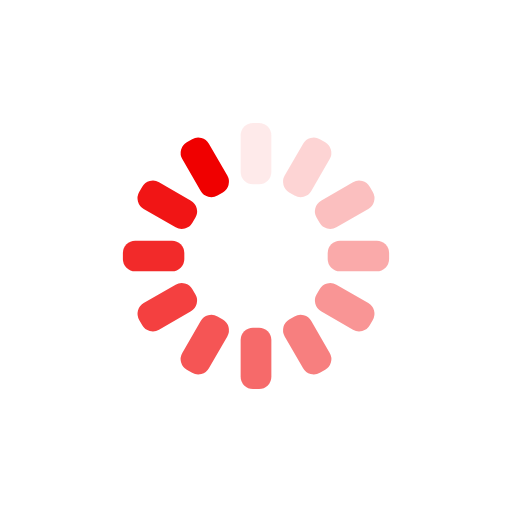
t = 0.00 s
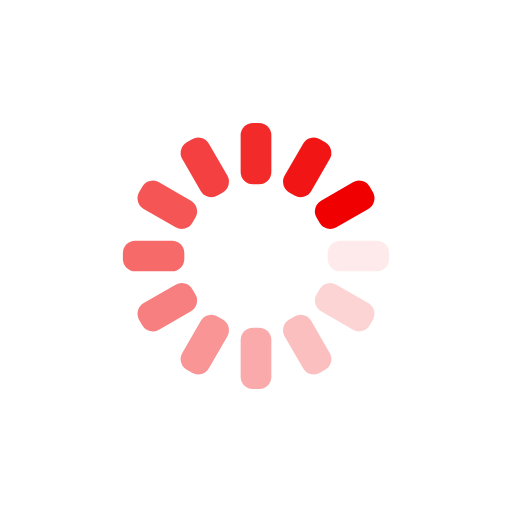
t = 0.25 s
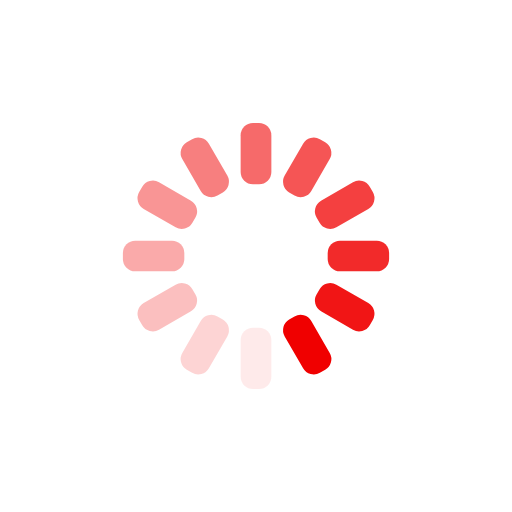
t = 0.50 s
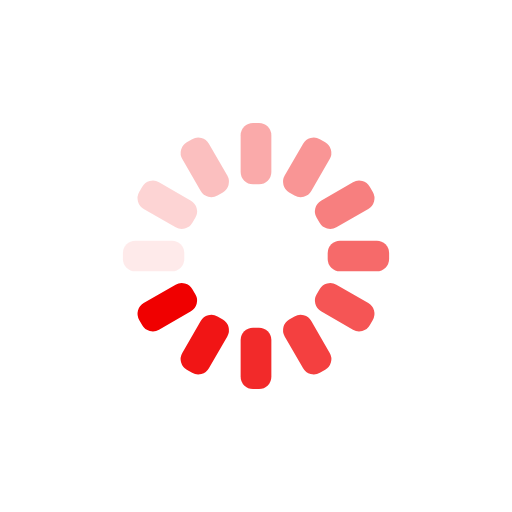
t = 0.75 s

The animated SVG that drew these frames (rendered in a browser with its animation timeline set to each time). Animation: 12 SMIL elements (animate=12); one cycle of 1.00 s, repeats indefinitely.

<?xml version="1.0" encoding="utf-8"?>
<svg xmlns="http://www.w3.org/2000/svg" xmlns:xlink="http://www.w3.org/1999/xlink" style="margin: auto; background: none; display: block; shape-rendering: auto; animation-play-state: running; animation-delay: 0s;" width="200px" height="200px" viewBox="0 0 100 100" preserveAspectRatio="xMidYMid">
<g transform="rotate(0 50 50)" style="animation-play-state: running; animation-delay: 0s;">
  <rect x="47" y="24" rx="2.4" ry="2.4" width="6" height="12" fill="#f00000" style="animation-play-state: running; animation-delay: 0s;">
    <animate attributeName="opacity" values="1;0" keyTimes="0;1" dur="1s" begin="-0.9166666666666666s" repeatCount="indefinite" style="animation-play-state: running; animation-delay: 0s;"></animate>
  </rect>
</g><g transform="rotate(30 50 50)" style="animation-play-state: running; animation-delay: 0s;">
  <rect x="47" y="24" rx="2.4" ry="2.4" width="6" height="12" fill="#f00000" style="animation-play-state: running; animation-delay: 0s;">
    <animate attributeName="opacity" values="1;0" keyTimes="0;1" dur="1s" begin="-0.8333333333333334s" repeatCount="indefinite" style="animation-play-state: running; animation-delay: 0s;"></animate>
  </rect>
</g><g transform="rotate(60 50 50)" style="animation-play-state: running; animation-delay: 0s;">
  <rect x="47" y="24" rx="2.4" ry="2.4" width="6" height="12" fill="#f00000" style="animation-play-state: running; animation-delay: 0s;">
    <animate attributeName="opacity" values="1;0" keyTimes="0;1" dur="1s" begin="-0.75s" repeatCount="indefinite" style="animation-play-state: running; animation-delay: 0s;"></animate>
  </rect>
</g><g transform="rotate(90 50 50)" style="animation-play-state: running; animation-delay: 0s;">
  <rect x="47" y="24" rx="2.4" ry="2.4" width="6" height="12" fill="#f00000" style="animation-play-state: running; animation-delay: 0s;">
    <animate attributeName="opacity" values="1;0" keyTimes="0;1" dur="1s" begin="-0.6666666666666666s" repeatCount="indefinite" style="animation-play-state: running; animation-delay: 0s;"></animate>
  </rect>
</g><g transform="rotate(120 50 50)" style="animation-play-state: running; animation-delay: 0s;">
  <rect x="47" y="24" rx="2.4" ry="2.4" width="6" height="12" fill="#f00000" style="animation-play-state: running; animation-delay: 0s;">
    <animate attributeName="opacity" values="1;0" keyTimes="0;1" dur="1s" begin="-0.5833333333333334s" repeatCount="indefinite" style="animation-play-state: running; animation-delay: 0s;"></animate>
  </rect>
</g><g transform="rotate(150 50 50)" style="animation-play-state: running; animation-delay: 0s;">
  <rect x="47" y="24" rx="2.4" ry="2.4" width="6" height="12" fill="#f00000" style="animation-play-state: running; animation-delay: 0s;">
    <animate attributeName="opacity" values="1;0" keyTimes="0;1" dur="1s" begin="-0.5s" repeatCount="indefinite" style="animation-play-state: running; animation-delay: 0s;"></animate>
  </rect>
</g><g transform="rotate(180 50 50)" style="animation-play-state: running; animation-delay: 0s;">
  <rect x="47" y="24" rx="2.4" ry="2.4" width="6" height="12" fill="#f00000" style="animation-play-state: running; animation-delay: 0s;">
    <animate attributeName="opacity" values="1;0" keyTimes="0;1" dur="1s" begin="-0.4166666666666667s" repeatCount="indefinite" style="animation-play-state: running; animation-delay: 0s;"></animate>
  </rect>
</g><g transform="rotate(210 50 50)" style="animation-play-state: running; animation-delay: 0s;">
  <rect x="47" y="24" rx="2.4" ry="2.4" width="6" height="12" fill="#f00000" style="animation-play-state: running; animation-delay: 0s;">
    <animate attributeName="opacity" values="1;0" keyTimes="0;1" dur="1s" begin="-0.3333333333333333s" repeatCount="indefinite" style="animation-play-state: running; animation-delay: 0s;"></animate>
  </rect>
</g><g transform="rotate(240 50 50)" style="animation-play-state: running; animation-delay: 0s;">
  <rect x="47" y="24" rx="2.4" ry="2.4" width="6" height="12" fill="#f00000" style="animation-play-state: running; animation-delay: 0s;">
    <animate attributeName="opacity" values="1;0" keyTimes="0;1" dur="1s" begin="-0.25s" repeatCount="indefinite" style="animation-play-state: running; animation-delay: 0s;"></animate>
  </rect>
</g><g transform="rotate(270 50 50)" style="animation-play-state: running; animation-delay: 0s;">
  <rect x="47" y="24" rx="2.4" ry="2.4" width="6" height="12" fill="#f00000" style="animation-play-state: running; animation-delay: 0s;">
    <animate attributeName="opacity" values="1;0" keyTimes="0;1" dur="1s" begin="-0.16666666666666666s" repeatCount="indefinite" style="animation-play-state: running; animation-delay: 0s;"></animate>
  </rect>
</g><g transform="rotate(300 50 50)" style="animation-play-state: running; animation-delay: 0s;">
  <rect x="47" y="24" rx="2.4" ry="2.4" width="6" height="12" fill="#f00000" style="animation-play-state: running; animation-delay: 0s;">
    <animate attributeName="opacity" values="1;0" keyTimes="0;1" dur="1s" begin="-0.08333333333333333s" repeatCount="indefinite" style="animation-play-state: running; animation-delay: 0s;"></animate>
  </rect>
</g><g transform="rotate(330 50 50)" style="animation-play-state: running; animation-delay: 0s;">
  <rect x="47" y="24" rx="2.4" ry="2.4" width="6" height="12" fill="#f00000" style="animation-play-state: running; animation-delay: 0s;">
    <animate attributeName="opacity" values="1;0" keyTimes="0;1" dur="1s" begin="0s" repeatCount="indefinite" style="animation-play-state: running; animation-delay: 0s;"></animate>
  </rect>
</g>
<!-- [ldio] generated by https://loading.io/ --></svg>
